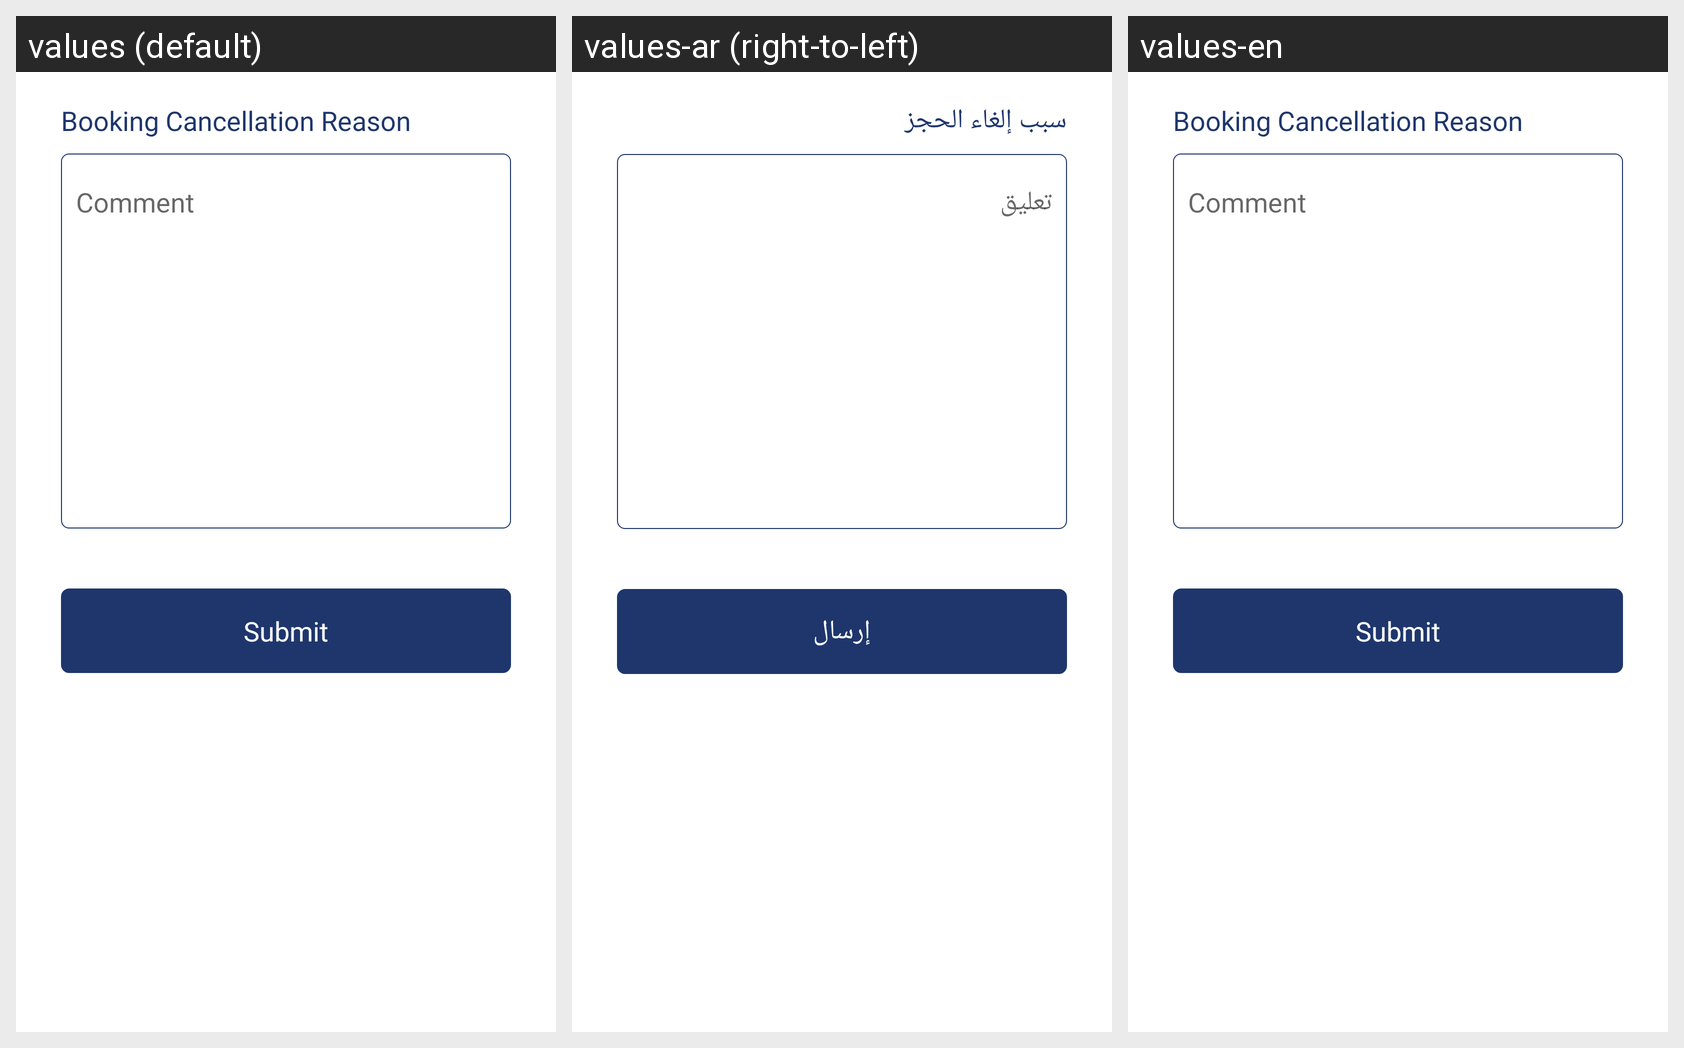

Locale-by-locale string values for the Android screen shown in this grid:
Android screen res/layout/activity_cancel_reason.xml rendered under 3 locales, left to right: values (default), values-ar (right-to-left), values-en. Device: Nexus 5 (rendered at 1080×1920; each locale shown at half size, 540×960, under a caption strip naming it); theme AppTheme.
Strings drawn on this screen, with the default value and each locale's value (text and hints the layout hard-codes, and strings that could not be matched under every locale, appear in the picture but are not listed):

cancelReason
  values: Booking Cancellation Reason
  values-ar: سبب إلغاء الحجز
  values-en: Booking Cancellation Reason

comment
  values: Comment
  values-ar: تعليق
  values-en: Comment

submit
  values: Submit
  values-ar: إرسال
  values-en: Submit
